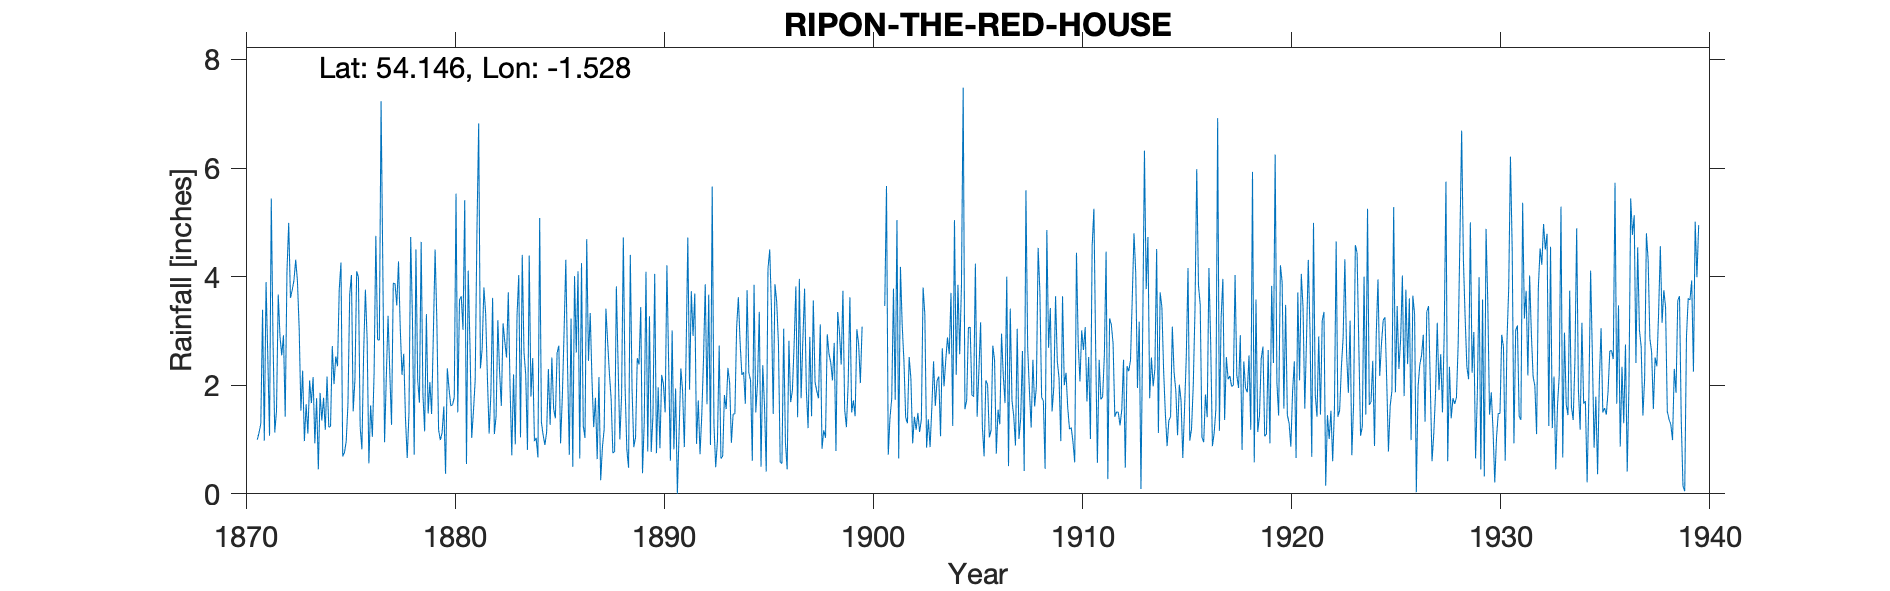

Source data for this figure (header and first rows):
RIPON NORTH LODGE and RED HOUSE, , , , , , , , , , , , , , , , , , , , , , , 
Grid ref, SE309723, Long, -1.528, Lat, 54.15, Elevation, 120, ft, , , , , , , , , , , , , , , 
Station no, 3377, , , , , , , , , , , , , , , , , , , , , , 
, 1870, 1871, 1872, 1873, 1874, 1875, 1876, 1877, 1878, 1879, 1880, 1881, 1882, 1883, 1884, 1885, 1886, 1887, 1888, 1889, 1890, 1891, 1892
January, , 1, 3.67, 3.05, 1.86, 4.26, 0.82, 4.16, 2.58, 1.15, 0.37, 0.55, 2.15, 3.71, 4.39, 1.27, 3.23, 2.11, 0.75, 0.86, 4.05, 1.94, 0.92
February, , 1.13, 2.9, 1.53, 1.35, 0.69, 2.6, 0.95, 1.39, 3.31, 2.31, 4.11, 1.11, 1.98, 1.79, 2.51, 0.5, 1.23, 0.78, 1.04, 0.75, 0, 1.72
March, , 1.29, 2.55, 2.27, 1.77, 0.76, 3.76, 2.15, 0.66, 1.48, 1.93, 2.75, 1.84, 0.71, 2.5, 1.57, 4.01, 1.77, 3.82, 2.5, 1.96, 1.13, 0.73
April, , 3.39, 2.92, 0.97, 1.18, 0.97, 2.85, 3.28, 1.48, 2.06, 1.62, 1.03, 3.61, 2.2, 0.97, 1.39, 2.6, 0.64, 2.38, 2.38, 0.84, 2.31, 1.44
May, , 0.98, 1.42, 1.65, 2.16, 1.66, 0.56, 2.23, 4.73, 1.47, 1.64, 1.52, 1.1, 0.91, 1.03, 2.6, 4.1, 2.15, 1, 3.44, 2.19, 1.9, 2.48
June, , 3.9, 4.09, 1.11, 1.23, 3.68, 1.63, 1.27, 3.22, 2.95, 1.78, 2.09, 1.43, 3.28, 0.67, 2.73, 0.65, 0.25, 1.81, 0.38, 2.02, 0.86, 3.86
July, , 2.54, 4.99, 2.09, 1.24, 4.03, 1.05, 3.88, 0.72, 4.5, 5.53, 4.83, 3.2, 4.03, 5.08, 0.93, 4.25, 0.86, 4.72, 1.32, 1.5, 2.56, 1.65
August, , 1.07, 3.61, 1.67, 2.72, 1.52, 2.23, 3.87, 4.5, 3.18, 1.5, 6.82, 2.24, 1.04, 1.32, 1.79, 1.25, 1.19, 1.98, 4.09, 4.21, 4.72, 3.67
September, , 5.44, 3.75, 2.15, 2.02, 2.1, 4.75, 3.47, 2.1, 1.18, 3.57, 2.31, 1.62, 4.4, 1.08, 2.98, 1.03, 3.41, 0.82, 0.78, 2.39, 1.92, 0.9
October, , 2.82, 3.93, 0.93, 2.53, 4.1, 2.84, 4.28, 1.68, 0.99, 3.64, 2.67, 3.14, 2.61, 0.9, 4.31, 4.69, 2.8, 0.48, 3.27, 0.61, 3.73, 5.66
November, , 1.13, 4.31, 1.76, 2.35, 3.99, 2.83, 3.05, 4.64, 1.12, 3.02, 3.8, 2.8, 2.19, 1.14, 2.34, 2.45, 2.22, 4.4, 0.77, 3.01, 2.91, 1.27
December, , 1.53, 3.93, 0.45, 3.77, 1.23, 7.23, 2.19, 1.85, 1.61, 5.41, 3.32, 2.51, 0.81, 2.3, 0.72, 3.33, 1.75, 1.93, 1.44, 0.82, 3.69, 0.49
Total, , 26.22, 42.07, 19.63, 24.18, 28.99, 33.15, 34.78, 29.55, 25, 32.32, 35.8, 26.75, 27.87, 23.17, 25.14, 32.09, 20.38, 24.87, 22.27, 24.35, 27.67, 24.79
